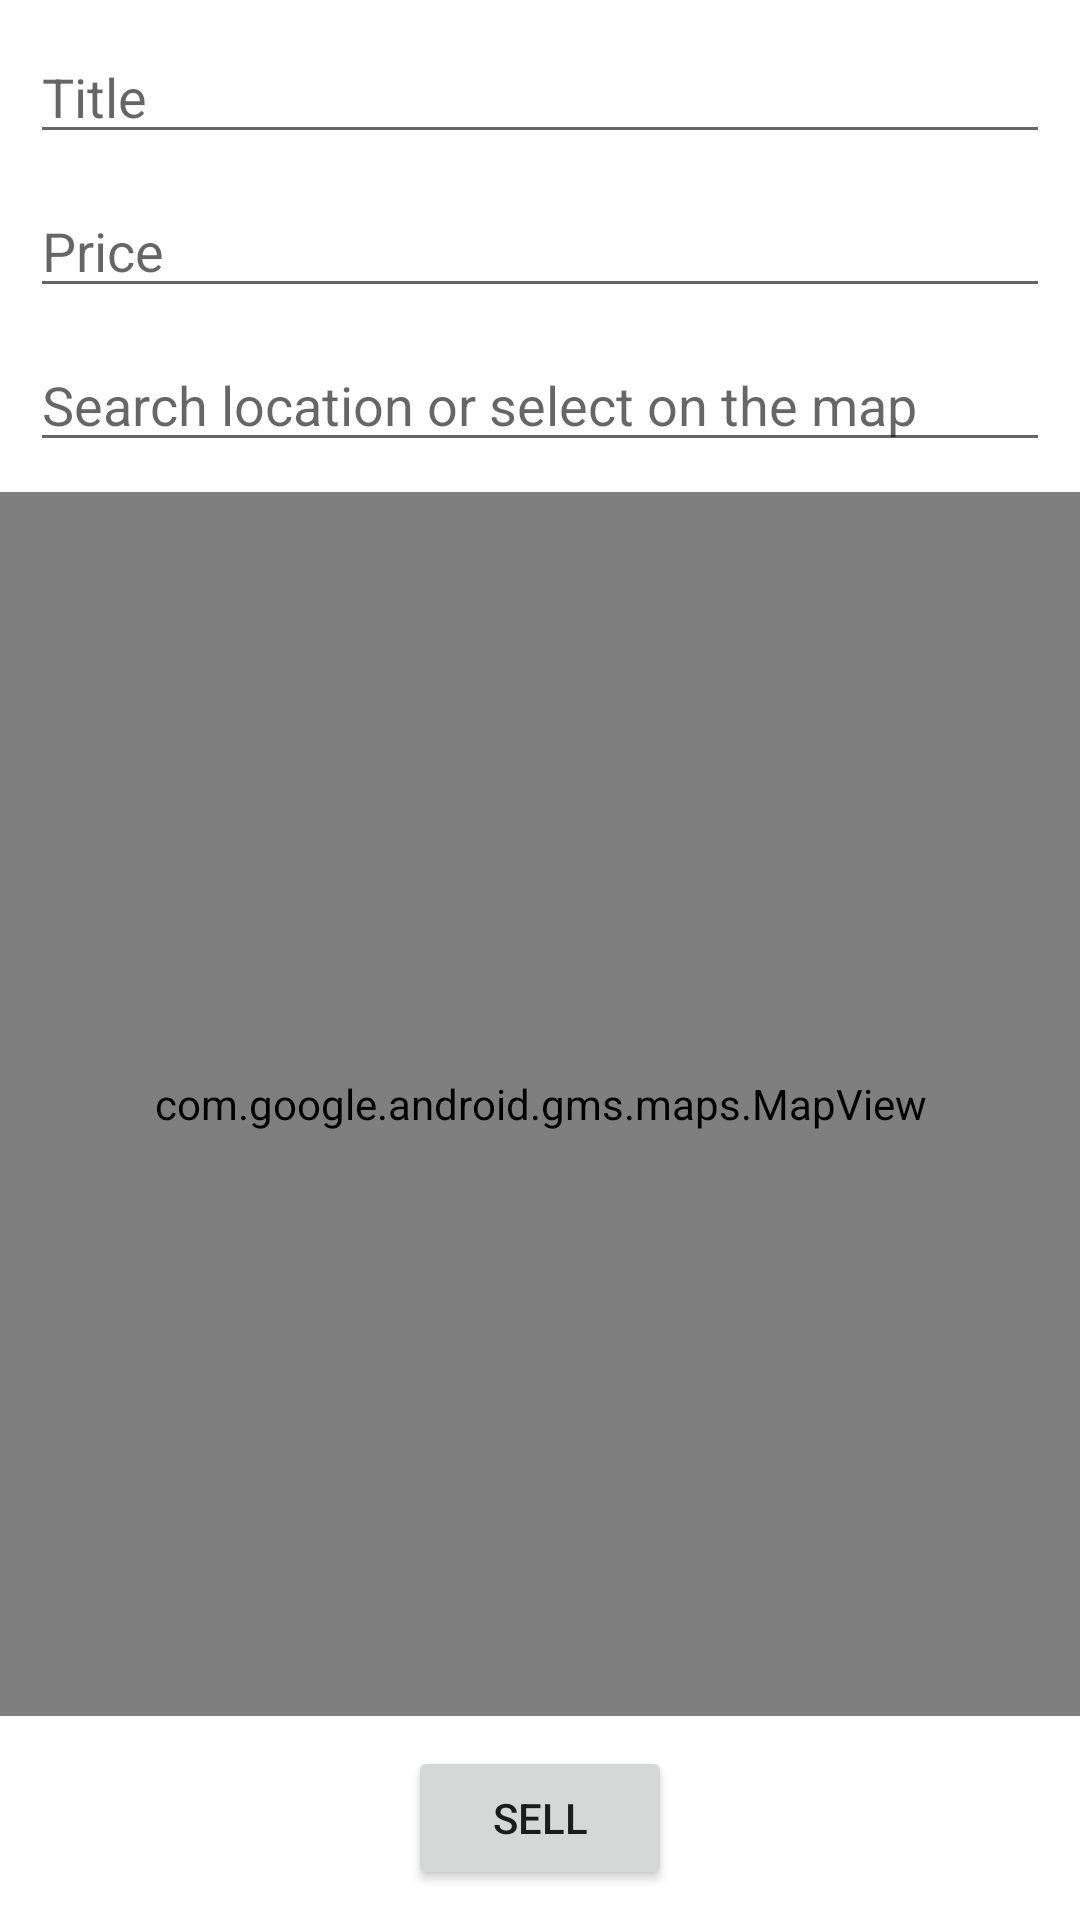

Android layout source for this screen:
<!-- AndroidManifest.xml: application theme Theme.GitTixApp -->
<!-- res/layout/activity_sell_ticket.xml -->
<?xml version="1.0" encoding="utf-8"?>
<androidx.constraintlayout.widget.ConstraintLayout xmlns:android="http://schemas.android.com/apk/res/android"
    xmlns:app="http://schemas.android.com/apk/res-auto"
    xmlns:tools="http://schemas.android.com/tools"
    android:layout_width="match_parent"
    android:layout_height="match_parent"
    tools:context=".SellTicketActivity"
    >


    <com.google.android.gms.maps.MapView
        android:id="@+id/sellTicketMapView"
        android:layout_width="0dp"
        android:layout_height="0dp"
        android:layout_marginTop="10dp"
        android:layout_marginBottom="10dp"
        app:layout_constraintBottom_toTopOf="@+id/btnSellTicketNow"
        app:layout_constraintEnd_toEndOf="parent"
        app:layout_constraintStart_toStartOf="parent"
        app:layout_constraintTop_toBottomOf="@+id/editTextSellLocation" />

    <Button
        android:id="@+id/btnSellTicketNow"
        android:layout_width="wrap_content"
        android:layout_height="wrap_content"
        android:layout_marginBottom="10dp"
        android:text="Sell"
        app:layout_constraintBottom_toBottomOf="parent"
        app:layout_constraintEnd_toEndOf="parent"
        app:layout_constraintStart_toStartOf="parent" />

    <EditText
        android:id="@+id/editTextSellTitle"
        android:layout_width="0dp"
        android:layout_height="wrap_content"
        android:layout_marginStart="10dp"
        android:layout_marginLeft="10dp"
        android:layout_marginTop="10dp"
        android:layout_marginEnd="10dp"
        android:layout_marginRight="10dp"
        android:ems="10"
        android:inputType="textPersonName"
        android:hint="Title"
        app:layout_constraintEnd_toEndOf="parent"
        app:layout_constraintStart_toStartOf="parent"
        app:layout_constraintTop_toTopOf="parent" />

    <EditText
        android:id="@+id/editTextSellPrice"
        android:layout_width="0dp"
        android:layout_height="wrap_content"
        android:layout_marginStart="10dp"
        android:layout_marginLeft="10dp"
        android:layout_marginTop="10dp"
        android:layout_marginEnd="10dp"
        android:layout_marginRight="10dp"
        android:ems="10"
        android:hint="Price"
        android:inputType="numberDecimal"
        app:layout_constraintEnd_toEndOf="parent"
        app:layout_constraintStart_toStartOf="parent"
        app:layout_constraintTop_toBottomOf="@+id/editTextSellTitle" />

    <EditText
        android:id="@+id/editTextSellLocation"
        android:layout_width="0dp"
        android:layout_height="wrap_content"
        android:layout_marginStart="10dp"
        android:layout_marginLeft="10dp"
        android:layout_marginTop="10dp"
        android:layout_marginEnd="10dp"
        android:layout_marginRight="10dp"
        android:ems="10"
        android:hint="Search location or select on the map"
        android:inputType="textPersonName"
        app:layout_constraintEnd_toEndOf="parent"
        app:layout_constraintHorizontal_bias="0.0"
        app:layout_constraintStart_toStartOf="parent"
        app:layout_constraintTop_toBottomOf="@+id/editTextSellPrice" />

</androidx.constraintlayout.widget.ConstraintLayout>
<!-- resources referenced by this layout -->
<resources>
  <style name="Theme.GitTixApp" parent="Theme.MaterialComponents.DayNight.DarkActionBar">
          
          <item name="colorPrimary">@color/purple_500</item>
          <item name="colorPrimaryVariant">@color/purple_700</item>
          <item name="colorOnPrimary">@color/white</item>
          
          <item name="colorSecondary">@color/teal_200</item>
          <item name="colorSecondaryVariant">@color/teal_700</item>
          <item name="colorOnSecondary">@color/black</item>
          
          <item name="android:statusBarColor" tools:targetApi="l">?attr/colorPrimaryVariant</item>
          
      </style>
  <!-- not gathered from this repository: default colours our renderer supplied (Android Studio template values) -->
  <color name="purple_500">#FF6200EE</color>
  <color name="purple_700">#FF3700B3</color>
  <color name="teal_200">#FF03DAC5</color>
  <color name="teal_700">#FF018786</color>
  <color name="black">#FF000000</color>
  <color name="white">#FFFFFFFF</color>
</resources>
